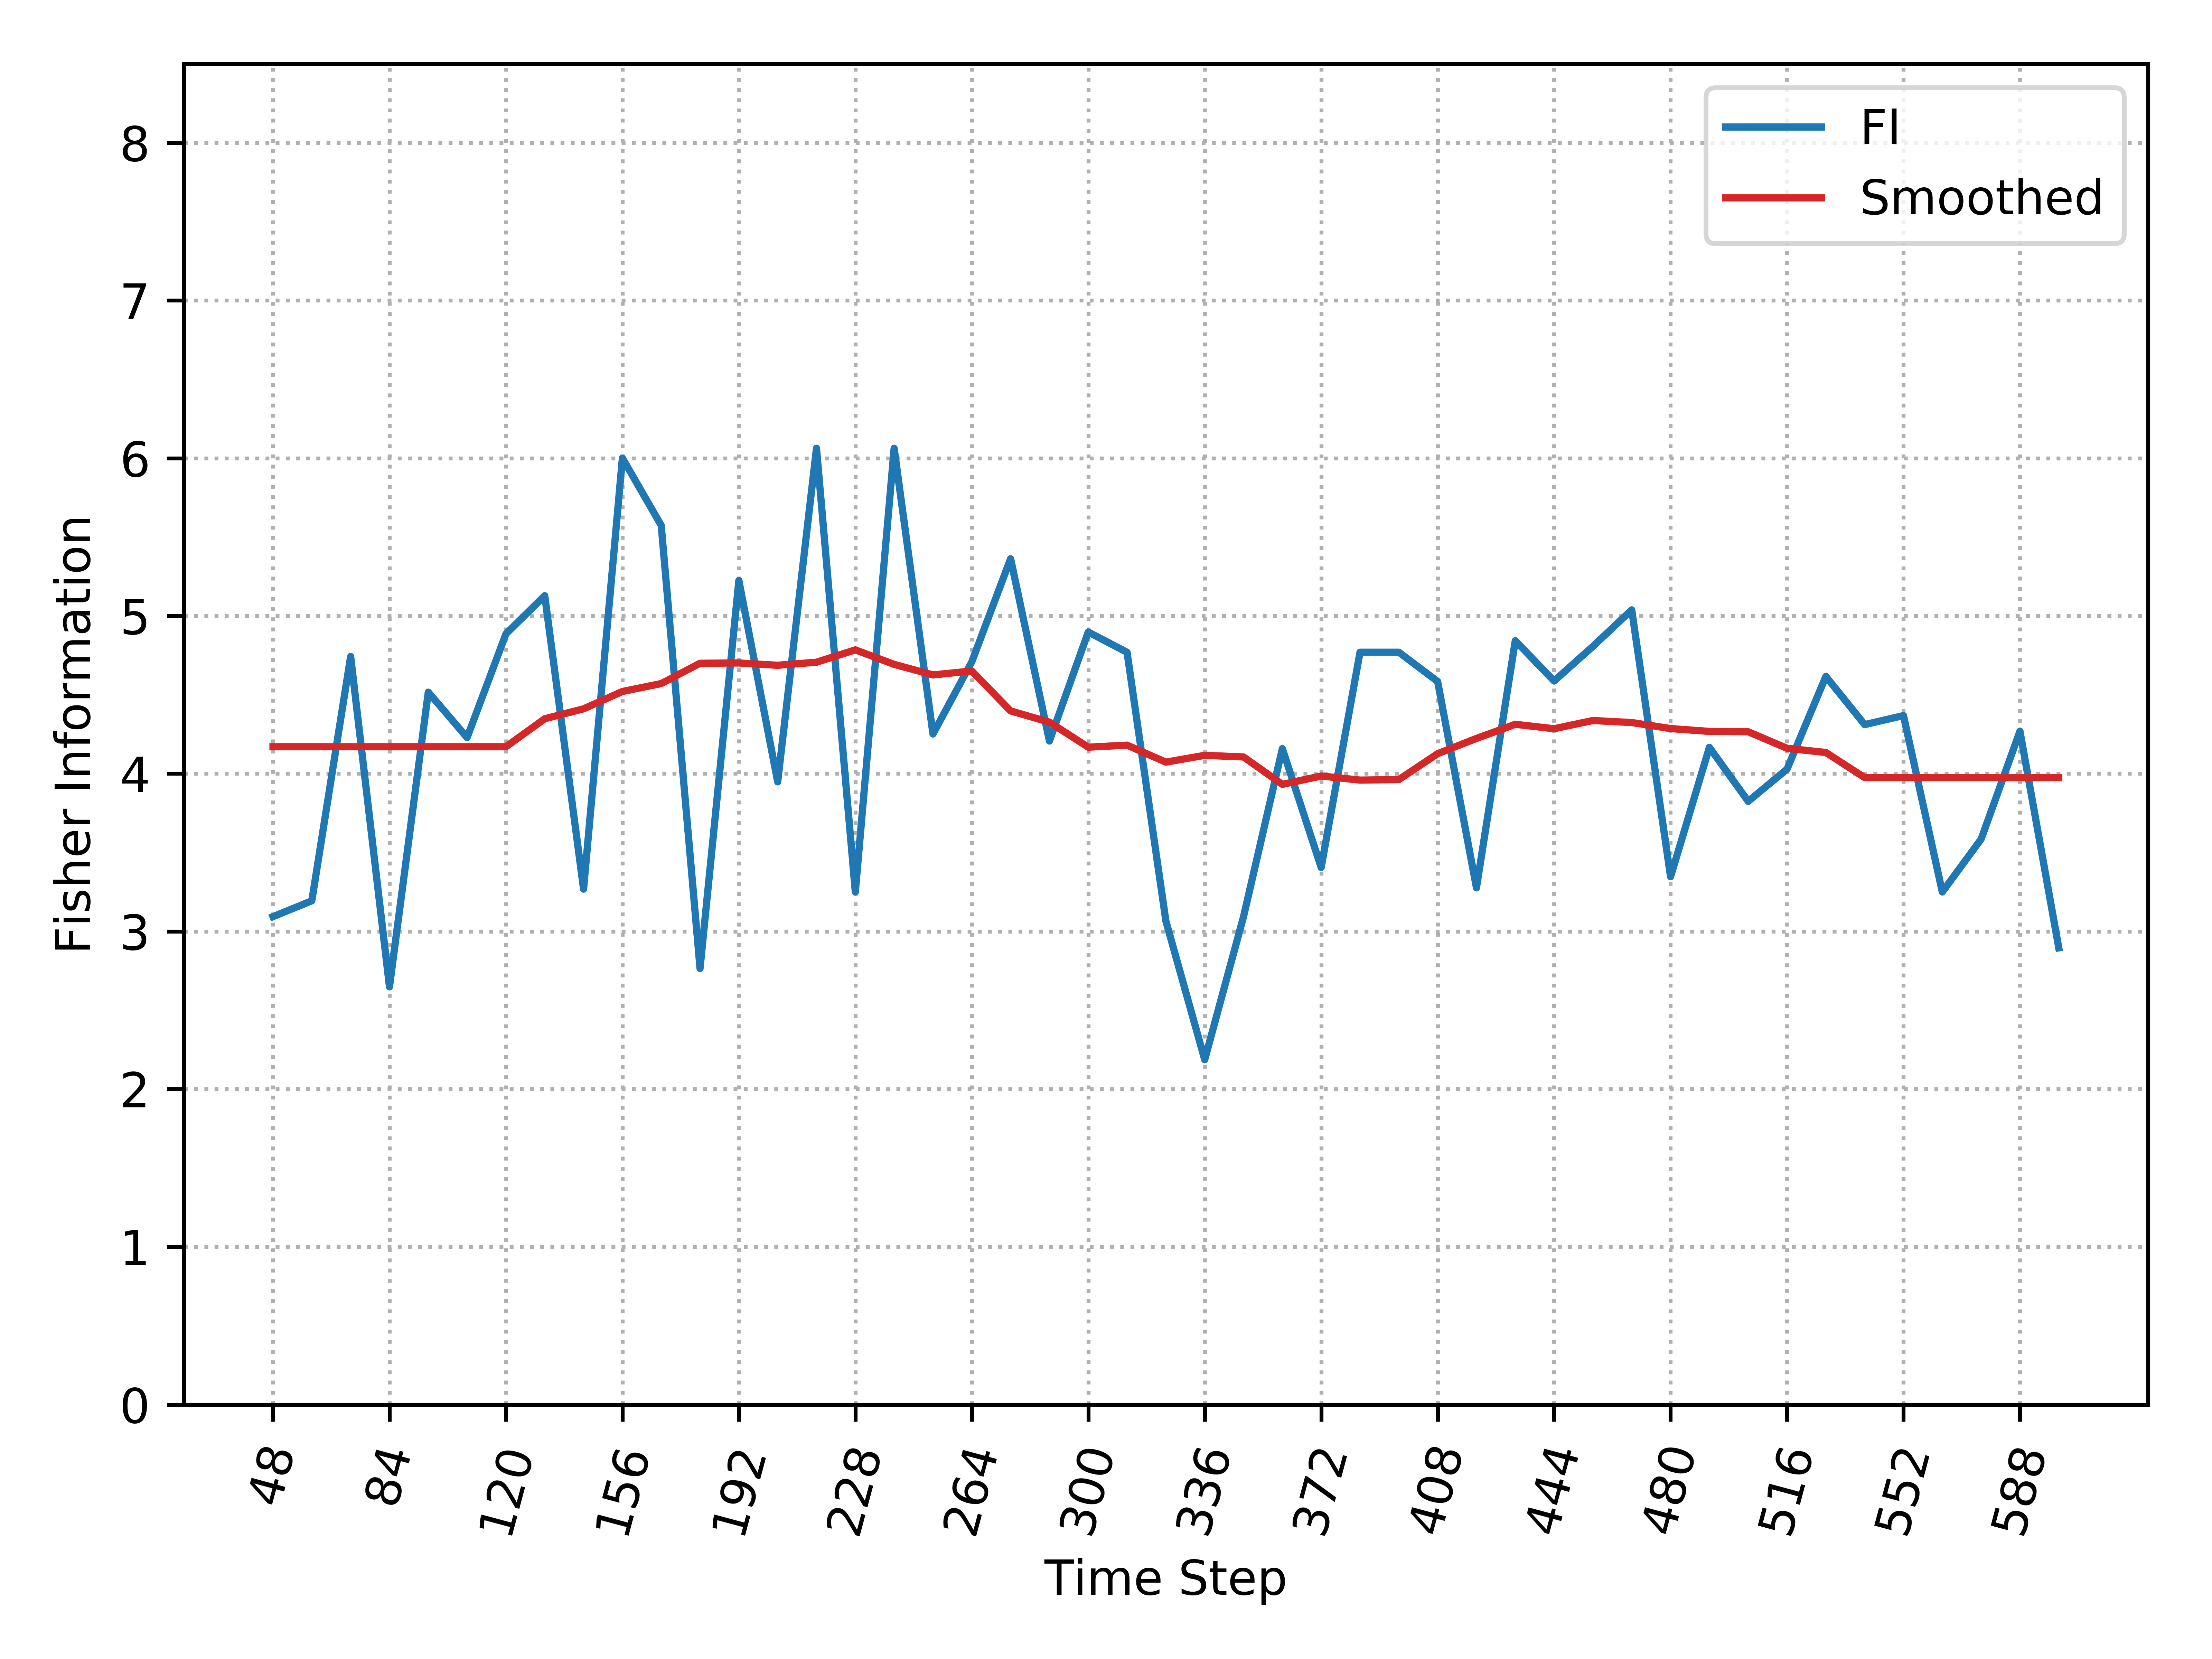

The data file committed next to this chart (first rows):
, Time_Step, FI, Smooth_FI
0, 48, 3.094, 4.171
1, 60, 3.194, 4.171
2, 72, 4.743, 4.171
3, 84, 2.649, 4.171
4, 96, 4.517, 4.171
5, 108, 4.229, 4.171
6, 120, 4.886, 4.171
7, 132, 5.129, 4.348
8, 144, 3.268, 4.411
9, 156, 6.001, 4.521
10, 168, 5.574, 4.571
11, 180, 2.765, 4.7
12, 192, 5.225, 4.702
13, 204, 3.948, 4.687
14, 216, 6.064, 4.707
15, 228, 3.25, 4.785
16, 240, 6.064, 4.693
17, 252, 4.252, 4.626
18, 264, 4.709, 4.651
19, 276, 5.363, 4.398
20, 288, 4.207, 4.327
21, 300, 4.898, 4.168
22, 312, 4.77, 4.181
23, 324, 3.066, 4.073
24, 336, 2.186, 4.116
25, 348, 3.094, 4.106
26, 360, 4.159, 3.932
27, 372, 3.405, 3.985
28, 384, 4.77, 3.959
29, 396, 4.77, 3.962
30, 408, 4.585, 4.127
31, 420, 3.276, 4.224
32, 432, 4.843, 4.313
33, 444, 4.588, 4.285
34, 456, 4.807, 4.337
35, 468, 5.039, 4.324
36, 480, 3.347, 4.286
37, 492, 4.167, 4.268
38, 504, 3.824, 4.266
39, 516, 4.029, 4.161
40, 528, 4.617, 4.134
41, 540, 4.311, 3.975
42, 552, 4.368, 3.975
43, 564, 3.25, 3.975
44, 576, 3.585, 3.975
45, 588, 4.269, 3.975
46, 600, 2.896, 3.975
